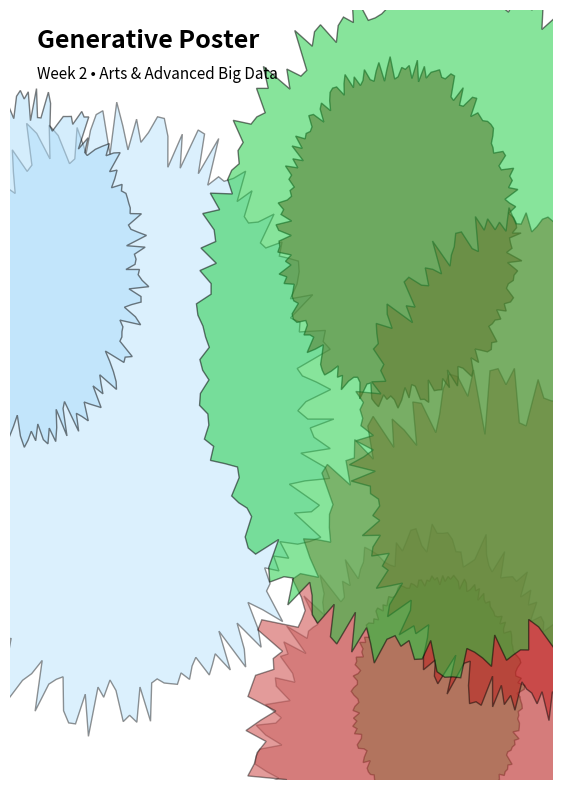

The matplotlib source for this figure:
import random
import math
import numpy as np
import matplotlib.pyplot as plt

def random_palette(k=5):
    # return k random pastel-like colors
    return [(random.random(), random.random(), random.random()) for _ in range(k)]

def blob(center=(0.5, 0.5), r=0.3, points=200, wobble=0.15):
    # generate a wobbly closed shape
    angles = np.linspace(0, 2*math.pi, points)
    radii = r * (1 + wobble*(np.random.rand(points)-0.5))
    x = center[0] + radii * np.cos(angles)
    y = center[1] + radii * np.sin(angles)
    return x, y

random.seed()  # different art each run
plt.figure(figsize=(7,10))
plt.axis('off')

# background
plt.gca().set_facecolor((0.98,0.98,0.97))

palette = random_palette(6)
n_layers = 8
for i in range(n_layers):
    cx, cy = random.random(), random.random()
    rr = random.uniform(0.15, 0.45)
    x, y = blob(center=(cx, cy), r=rr, wobble=random.uniform(0.05,0.25))
    color = random.choice(palette)
    alpha = random.uniform(0.25, 0.6)
    plt.fill(x, y, color=color, alpha=alpha, edgecolor=(0,0,0,0))

# simple typographic label
plt.text(0.05, 0.95, "Generative Poster", fontsize=18, weight='bold', transform=plt.gca().transAxes)
plt.text(0.05, 0.91, "Week 2 • Arts & Advanced Big Data", fontsize=11, transform=plt.gca().transAxes)

plt.xlim(0,1); plt.ylim(0,1)
plt.show()
